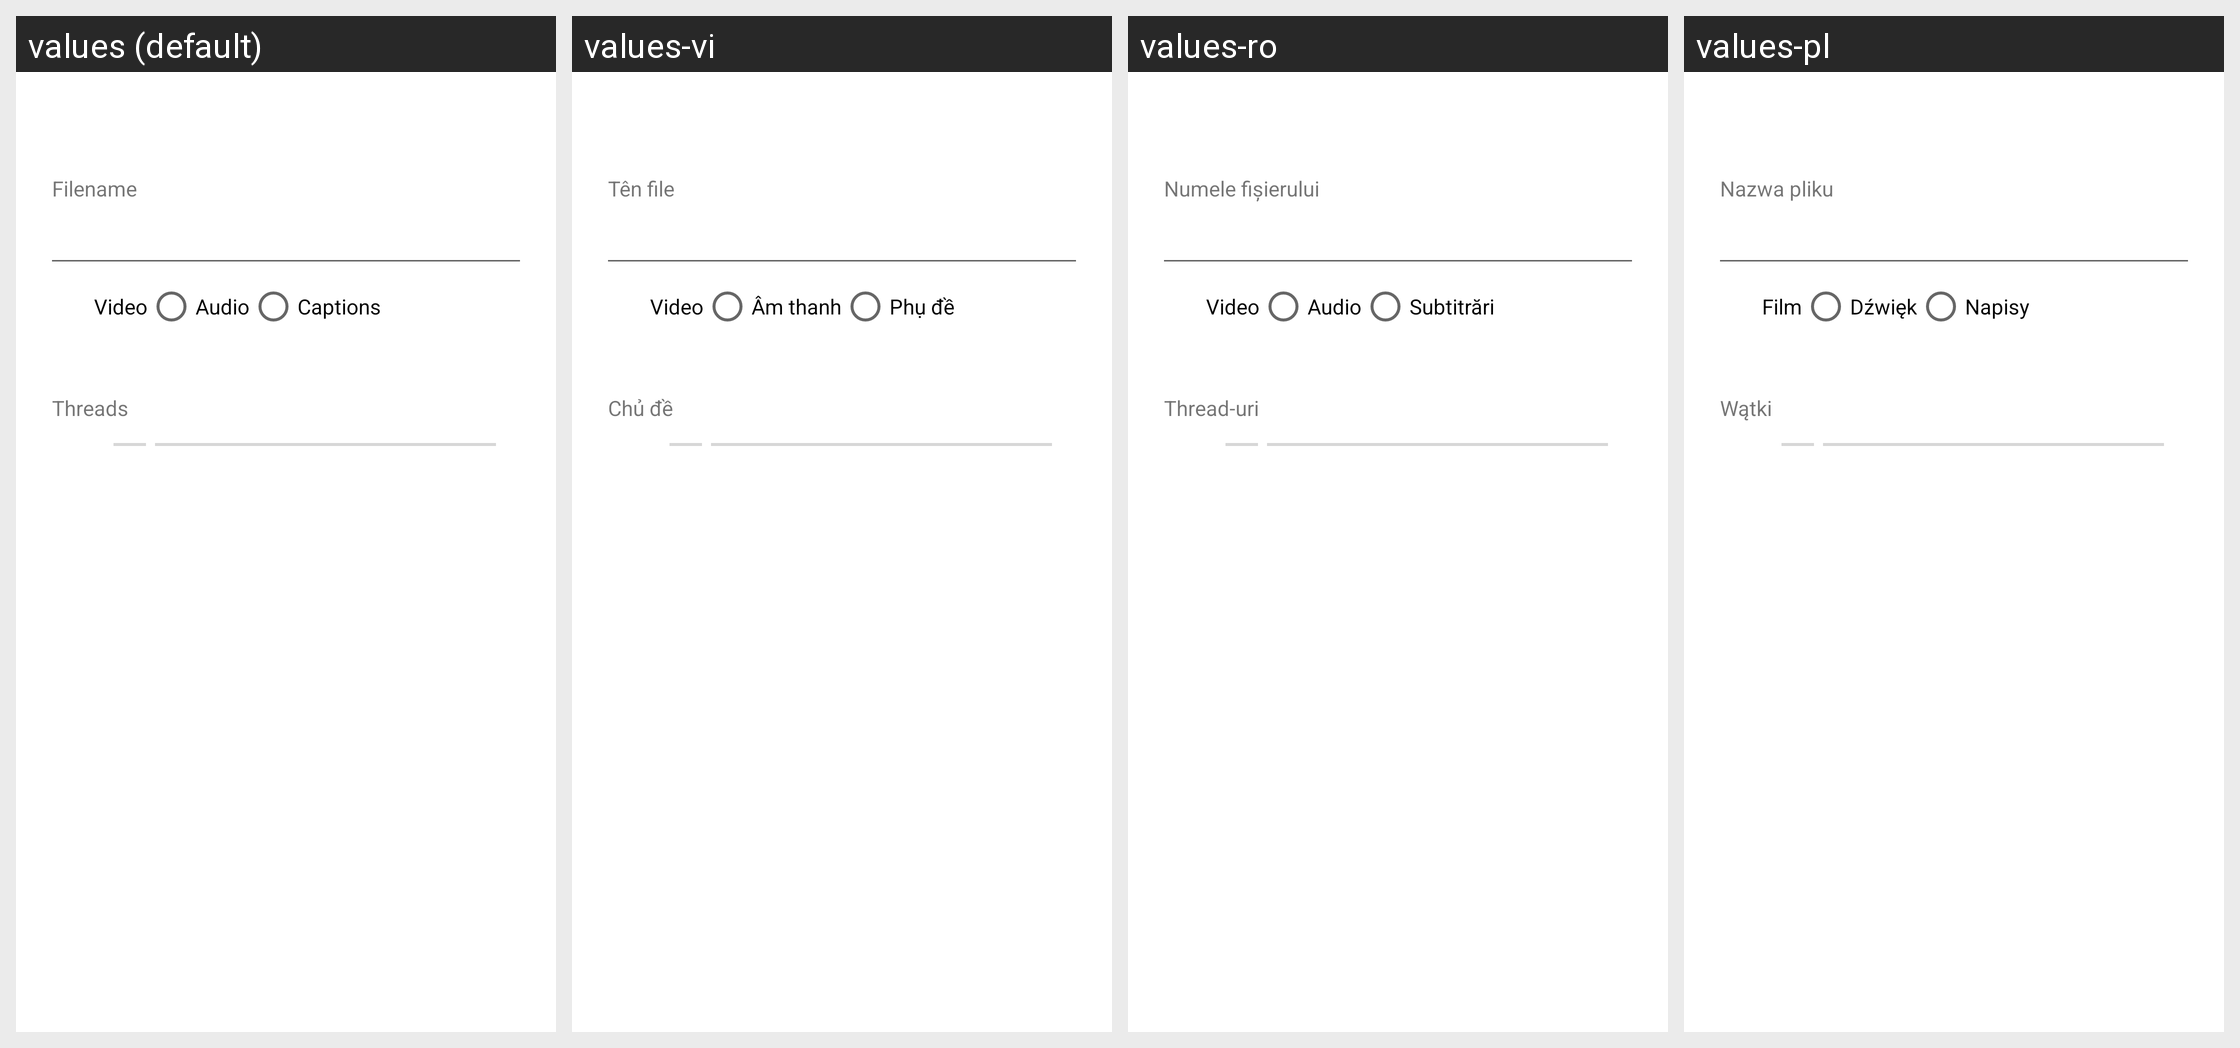

The same Android screen rendered under several of its app's locales, left to right. List the strings drawn on it with the default value and each locale's translation.
Android screen res/layout/download_dialog.xml rendered under 4 locales, left to right: values (default), values-vi, values-ro, values-pl. Device: Nexus 5 (rendered at 1080×1920; each locale shown at half size, 540×960, under a caption strip naming it); theme OpeningTheme.
Other locales in the repository, not shown: values-ar, values-az, values-be, values-bg, values-bn, values-bn-rBD, values-bn-rIN, values-ca, values-ckb, values-cs, values-da, values-de, values-el, values-en-rGB, values-eo, values-es, values-eu, values-fa, values-fi, values-fr, values-gl, values-he, values-hi, values-hr, values-hu, values-ia, values-in, values-it, values-ja, values-kab, values-kmr, values-ko, values-ku, values-la, values-lv, values-mk, values-ml, values-ms, values-nb-rNO, values-ne, values-nl, values-nl-rBE, values-pa, values-pt, values-pt-rBR, values-pt-rPT, values-ru, values-sc, values-sk, values-sl, values-so, values-sq, values-sr, values-sv, values-ta, values-th, values-tr, values-tzm, values-uk, values-ur, values-zh-rCN, values-zh-rHK, values-zh-rTW.
Strings drawn on this screen, with the default value and each locale's value (text and hints the layout hard-codes, and strings that could not be matched under every locale, appear in the picture but are not listed):

msg_name
  values: Filename
  values-vi: Tên file
  values-ro: Numele fișierului
  values-pl: Nazwa pliku

video
  values: Video
  values-vi: Video
  values-ro: Video
  values-pl: Film

audio
  values: Audio
  values-vi: Âm thanh
  values-ro: Audio
  values-pl: Dźwięk

caption_setting_title
  values: Captions
  values-vi: Phụ đề
  values-ro: Subtitrări
  values-pl: Napisy

msg_threads
  values: Threads
  values-vi: Chủ đề
  values-ro: Thread-uri
  values-pl: Wątki
